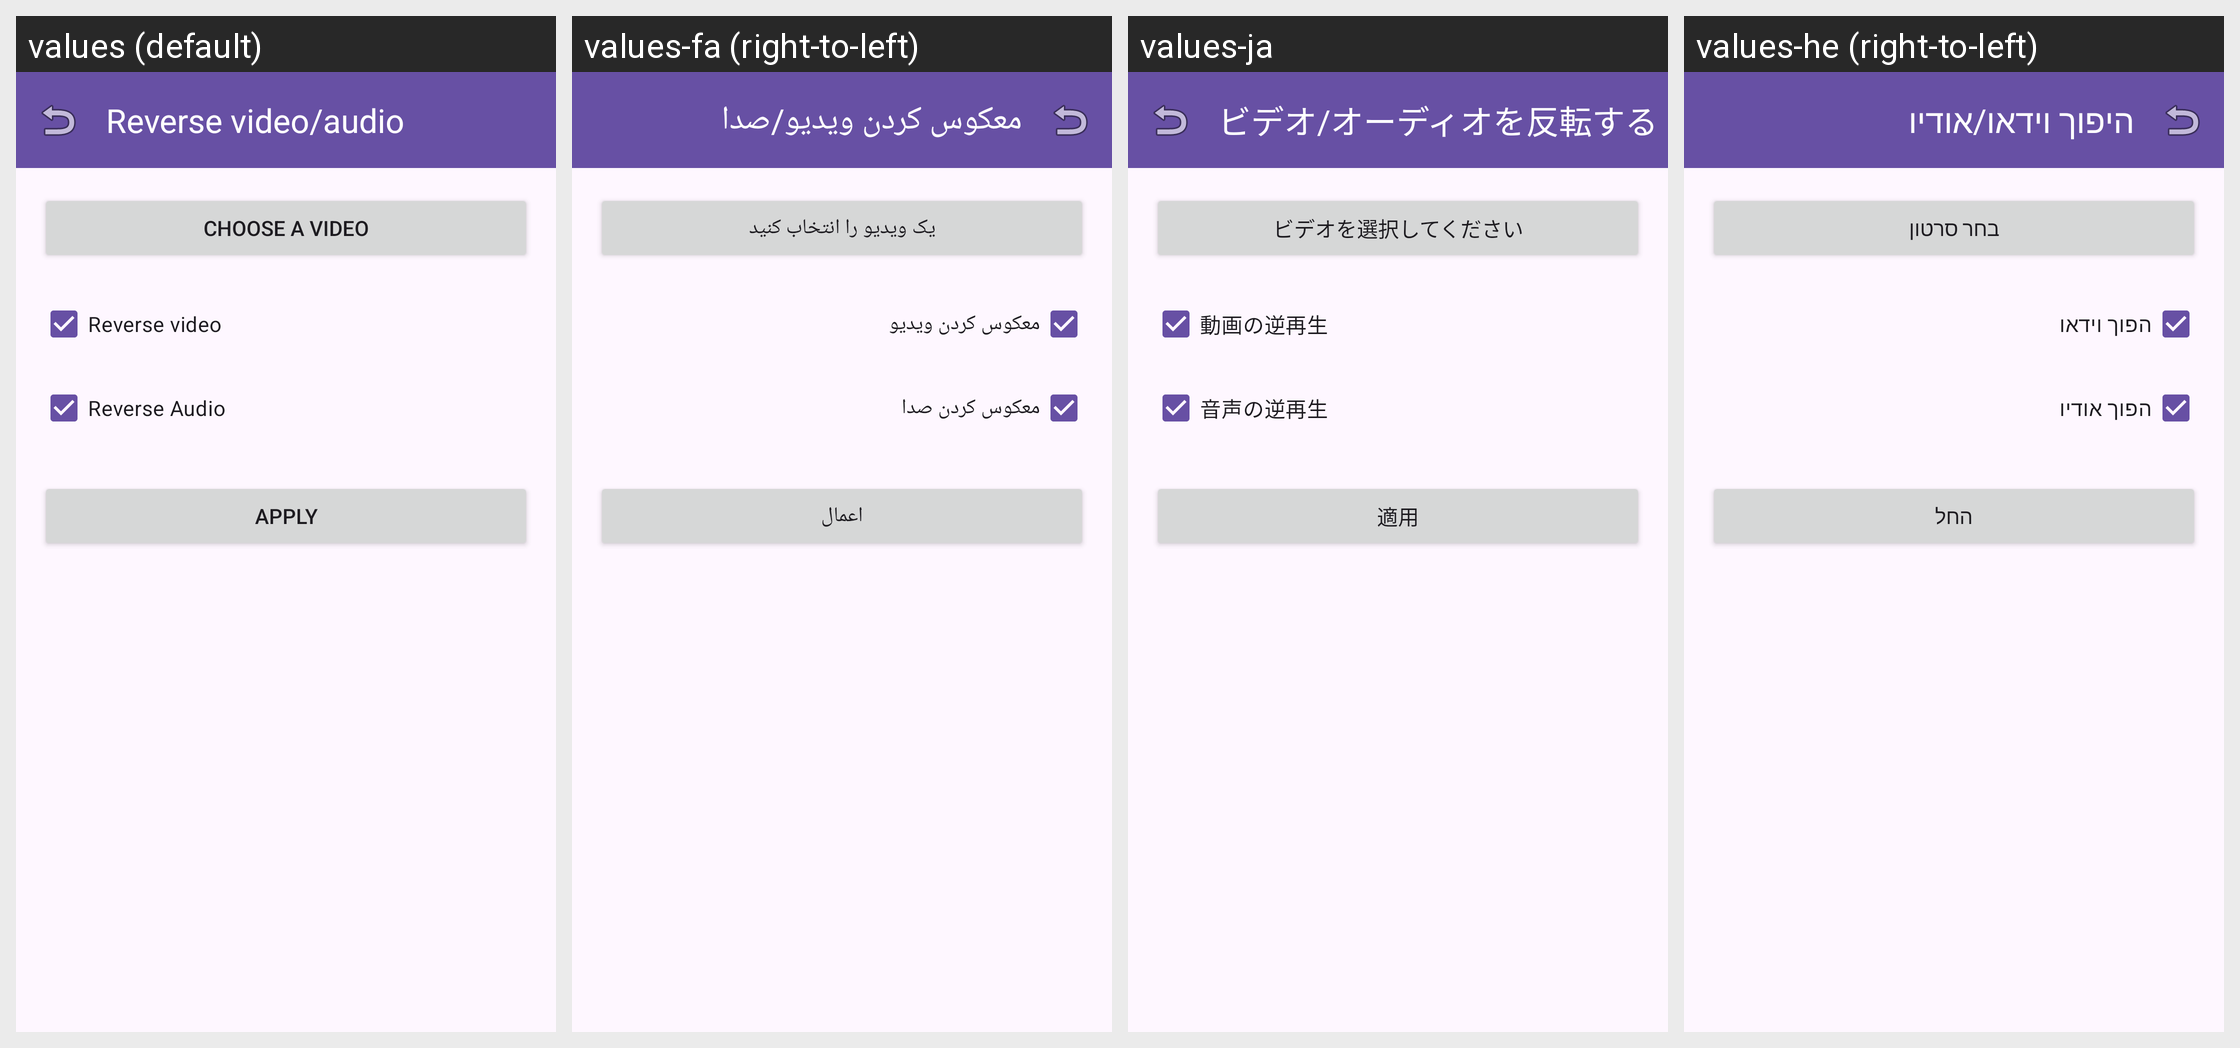

Translations of the strings shown on this Android screen, per locale in the grid:
Android screen res/layout/fragment_reverse_media.xml rendered under 4 locales, left to right: values (default), values-fa (right-to-left), values-ja, values-he (right-to-left). Device: Nexus 5 (rendered at 1080×1920; each locale shown at half size, 540×960, under a caption strip naming it); theme Theme.AccessibleVideoEditor.
Other locales in the repository, not shown: values-ar, values-es, values-fr, values-iw, values-ru, values-tr, values-ur, values-zh, values-zh-rCN.
Strings drawn on this screen, with the default value and each locale's value (text and hints the layout hard-codes, and strings that could not be matched under every locale, appear in the picture but are not listed):

string_65
  values: Reverse video/audio
  values-fa: معکوس کردن ویدیو/صدا
  values-ja: ビデオ/オーディオを反転する
  values-he: היפוך וידאו/אודיו

string_131
  values: Choose a video
  values-fa: یک ویدیو را انتخاب کنید
  values-ja: ビデオを選択してください
  values-he: בחר סרטון

string_122
  values: Reverse video
  values-fa: معکوس کردن ویدیو
  values-ja: 動画の逆再生
  values-he: הפוך וידאו

string_138
  values: Reverse Audio
  values-fa: معکوس کردن صدا
  values-ja: 音声の逆再生
  values-he: הפוך אודיו

btn_apply
  values: Apply
  values-fa: اعمال
  values-ja: 適用
  values-he: החל
